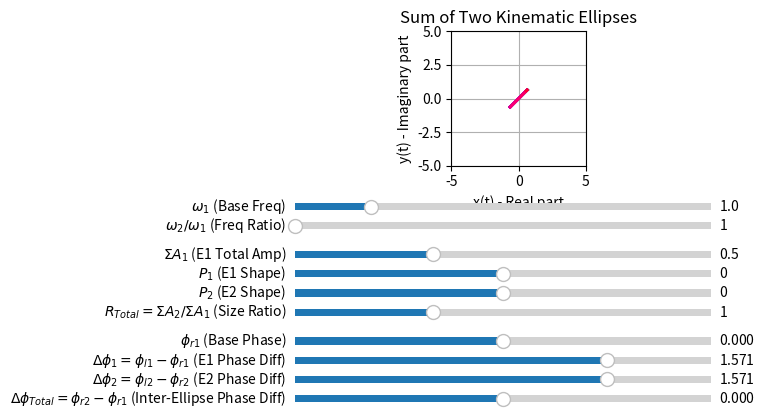

This figure's Python source:
import numpy as np
import matplotlib.pyplot as plt
from matplotlib.widgets import Slider
from matplotlib.collections import LineCollection # Import LineCollection

# --- 1. Define the Ellipse Calculation Function ---
# This function calculates the x and y coordinates of the ellipse
# based on the 5 parameters. It's modular, so we can reuse it later.

def calculate_ellipse(t, Ar, Al, phi_r, phi_l, omega):
    """
    Calculates the ellipse coordinates based on the given parameters.
    z(t) = Ar * e^(-i(ωt + φr)) + Al * e^(+i(ωt + φl))
    
    x(t) = Ar*cos(ωt + φr) + Al*cos(ωt + φl)
    y(t) = -Ar*sin(ωt + φr) + Al*sin(ωt + φl)
    """
    
    # Calculate the two angle components
    theta_r = omega * t + phi_r
    theta_l = omega * t + phi_l
    
    # Calculate x and y based on the real and imaginary parts
    x = Ar * np.cos(theta_r) + Al * np.cos(theta_l)
    y = -Ar * np.sin(theta_r) + Al * np.sin(theta_l)
    
    return x, y

# --- 2. Set up the Plot ---

# Create a time/angle vector.
# We plot over a longer duration (10*2*pi) to allow
# for complex frequency ratios to draw their full shape.
t = np.linspace(0, 10 * 2 * np.pi, 2000)

# --- Initial parameter values (Refactored to Shape and Ratio) ---
# Frequencies
initial_omega_base = 1.0
initial_omega_ratio = 1.0 # omega2 / omega1

# Amplitudes (4 parameters: Total Sum, E1 Shape (P1), E2 Shape (P2), Total Ratio)
# P = 1 (CCW Circle), P = 0 (Line), P = -1 (CW Circle)
initial_A_Sum1 = 0.5   # REVERTED: Total Amplitude of E1 (A_r1 + A_l1).
initial_P1 = 0.0       # E1 Shape parameter (0.0 = Line)
initial_P2 = 0.0       # E2 Shape parameter (0.0 = Line)
initial_R_Total_Prime = 1.0  # REVERTED: (A_Sum2 / A_Sum1) - Set to 1.0 to start with equal scale E1 and E2

# Phases (4 parameters: Base, E1 Diff, E2 Diff, Total Diff)
initial_phi_r1_base = 0.0      # phi_r1
initial_D_phi_1 = np.pi / 2    # phi_l1 - phi_r1 (Sets default line orientation for P1=0)
initial_D_phi_Total = 0.0      # phi_r2 - phi_r1 
initial_D_phi_2 = np.pi / 2    # phi_l2 - phi_r2 (Sets default line orientation for P2=0)

# Create the figure and the main plot axes
# We use subplot_adjust to make room for 10 sliders
fig, ax = plt.subplots()
plt.subplots_adjust(left=0.1, bottom=0.60) # Increased bottom space slightly

# --- Calculate initial ellipses and their sum from the new parameters ---
omega1 = initial_omega_base
omega2 = initial_omega_base * initial_omega_ratio

# Inversion for Amplitudes (using initial values)
A_Sum1 = initial_A_Sum1
P1 = initial_P1
R_Total_Prime = initial_R_Total_Prime
P2 = initial_P2

# E1 Amplitudes: P1 = (Al1 - Ar1) / (Al1 + Ar1)
Al1 = A_Sum1 / 2.0 * (1.0 + P1)
Ar1 = A_Sum1 / 2.0 * (1.0 - P1)

# E2 Total Amplitude
A_Sum2 = A_Sum1 * R_Total_Prime

# E2 Amplitudes
Al2 = A_Sum2 / 2.0 * (1.0 + P2)
Ar2 = A_Sum2 / 2.0 * (1.0 - P2)

# Inversion for Phases (using initial values)
phi_r1 = initial_phi_r1_base
phi_l1 = phi_r1 + initial_D_phi_1
phi_r2 = phi_r1 + initial_D_phi_Total
phi_l2 = phi_r2 + initial_D_phi_2

x1, y1 = calculate_ellipse(t, Ar1, Al1, phi_r1, phi_l1, omega1)
x2, y2 = calculate_ellipse(t, Ar2, Al2, phi_r2, phi_l2, omega2)

x_total = x1 + x2
y_total = y1 + y2


# --- Plot the initial summed ellipse using LineCollection ---
# Create segments from the (x, y) points
points = np.array([x_total, y_total]).T.reshape(-1, 1, 2)
segments = np.concatenate([points[:-1], points[1:]], axis=1)

# Create a LineCollection object with a colormap
lc = LineCollection(segments, cmap='hsv', norm=plt.Normalize(t.min(), t.max()))
lc.set_array(t[1:])
lc.set_linewidth(2)
ax.add_collection(lc) # Add the collection to the axes

ax.set_xlabel('x(t) - Real part')
ax.set_ylabel('y(t) - Imaginary part')
ax.set_title('Sum of Two Kinematic Ellipses')
ax.grid(True)
ax.set_aspect('equal', adjustable='box') # Crucial for seeing true ellipse shape

# --- Set fixed axes limits ---
ax.set_xlim(-5, 5)
ax.set_ylim(-5, 5)

# --- 3. Create the UI Sliders ---

# Define axes for the 10 sliders [left, bottom, width, height]
# Stacked in 3 groups: Frequencies, Amplitudes, Phases
# Frequencies (2)
ax_omega_base = plt.axes([0.15, 0.50, 0.65, 0.03])
ax_omega_ratio = plt.axes([0.15, 0.46, 0.65, 0.03])

# Amplitudes (4)
ax_A_Sum1 = plt.axes([0.15, 0.40, 0.65, 0.03]) # Renamed A_Base to A_Sum1
ax_P1 = plt.axes([0.15, 0.36, 0.65, 0.03])     # Renamed R_A1 to P1
ax_P2 = plt.axes([0.15, 0.32, 0.65, 0.03])     # Renamed R_A2 to P2
ax_R_Total_Prime = plt.axes([0.15, 0.28, 0.65, 0.03])

# Phases (4)
ax_phi_r1_base = plt.axes([0.15, 0.22, 0.65, 0.03])
ax_D_phi_1 = plt.axes([0.15, 0.18, 0.65, 0.03])
ax_D_phi_2 = plt.axes([0.15, 0.14, 0.65, 0.03])
ax_D_phi_Total = plt.axes([0.15, 0.10, 0.65, 0.03])


# Create Slider objects
# Frequencies
slider_omega_base = Slider(ax=ax_omega_base, label='$\omega_1$ (Base Freq)', valmin=0.1, valmax=5.0, valinit=initial_omega_base, valstep=0.1)
slider_omega_ratio = Slider(ax=ax_omega_ratio, label='$\omega_2 / \omega_1$ (Freq Ratio)', valmin=1.0, valmax=5.0, valinit=initial_omega_ratio, valstep=0.5) # REVERTED max and step

# Amplitudes (P1 and P2 range from -1 to 1)
slider_A_Sum1 = Slider(ax=ax_A_Sum1, label='$\Sigma A_1$ (E1 Total Amp)', valmin=0.0, valmax=1.5, valinit=initial_A_Sum1) # REVERTED max and default
slider_P1 = Slider(ax=ax_P1, label='$P_1$ (E1 Shape)', valmin=-1.0, valmax=1.0, valinit=initial_P1)
slider_P2 = Slider(ax=ax_P2, label='$P_2$ (E2 Shape)', valmin=-1.0, valmax=1.0, valinit=initial_P2)
slider_R_Total_Prime = Slider(ax=ax_R_Total_Prime, label='$R_{Total}=\Sigma A_2/\Sigma A_1$ (Size Ratio)', valmin=0.0, valmax=3.0, valinit=initial_R_Total_Prime) # REVERTED max and default

# Phases (Angles in Radians)
slider_phi_r1_base = Slider(ax=ax_phi_r1_base, label='$\phi_{r1}$ (Base Phase)', valmin=-np.pi, valmax=np.pi, valinit=initial_phi_r1_base)
slider_D_phi_1 = Slider(ax=ax_D_phi_1, label='$\Delta\phi_1=\phi_{l1}-\phi_{r1}$ (E1 Phase Diff)', valmin=-np.pi, valmax=np.pi, valinit=initial_D_phi_1)
slider_D_phi_2 = Slider(ax=ax_D_phi_2, label='$\Delta\phi_2=\phi_{l2}-\phi_{r2}$ (E2 Phase Diff)', valmin=-np.pi, valmax=np.pi, valinit=initial_D_phi_2)
slider_D_phi_Total = Slider(ax=ax_D_phi_Total, label='$\Delta\phi_{Total}=\phi_{r2}-\phi_{r1}$ (Inter-Ellipse Phase Diff)', valmin=-np.pi, valmax=np.pi, valinit=initial_D_phi_Total)


# --- 4. Define the Update Function ---
# This function runs every time a slider value is changed

def update(val):
    # Get current values from all 10 sliders
    omega1 = slider_omega_base.val
    omega2 = slider_omega_base.val * slider_omega_ratio.val 
    
    A_Sum1 = slider_A_Sum1.val
    P1 = slider_P1.val
    P2 = slider_P2.val
    R_Total_Prime = slider_R_Total_Prime.val 
    
    phi_r1_base = slider_phi_r1_base.val
    D_phi_1 = slider_D_phi_1.val
    D_phi_2 = slider_D_phi_2.val
    D_phi_Total = slider_D_phi_Total.val

    # --- 4a. Inversion to Original Amplitudes (A_r1, A_l1, A_r2, A_l2) ---
    
    # E1 Amplitudes: Al1 + Ar1 = A_Sum1. P1 = (Al1 - Ar1) / A_Sum1
    Al1 = A_Sum1 / 2.0 * (1.0 + P1)
    Ar1 = A_Sum1 / 2.0 * (1.0 - P1) 
    
    # E2 Total Amplitude
    A_Sum2 = A_Sum1 * R_Total_Prime
    
    # E2 Amplitudes: Al2 + Ar2 = A_Sum2. P2 = (Al2 - Ar2) / A_Sum2
    Al2 = A_Sum2 / 2.0 * (1.0 + P2)
    Ar2 = A_Sum2 / 2.0 * (1.0 - P2) 
    
    # --- 4b. Inversion to Original Phases (phi_r1, phi_l1, phi_r2, phi_l2) ---
    
    phi_r1 = phi_r1_base
    phi_l1 = phi_r1 + D_phi_1
    
    phi_r2 = phi_r1 + D_phi_Total
    phi_l2 = phi_r2 + D_phi_2
    
    
    # Recalculate both ellipses and their sum
    x1, y1 = calculate_ellipse(t, Ar1, Al1, phi_r1, phi_l1, omega1)
    x2, y2 = calculate_ellipse(t, Ar2, Al2, phi_r2, phi_l2, omega2)
    
    x_total = x1 + x2
    y_total = y1 + y2
    
    # --- Update the LineCollection ---
    # We must update the segments, not just the data
    points = np.array([x_total, y_total]).T.reshape(-1, 1, 2)
    segments = np.concatenate([points[:-1], points[1:]], axis=1)
    lc.set_segments(segments)
    
    # Redraw the canvas
    fig.canvas.draw_idle()

# --- 5. Connect Sliders to Update Function ---

slider_omega_base.on_changed(update)
slider_omega_ratio.on_changed(update)

slider_A_Sum1.on_changed(update)
slider_P1.on_changed(update)
slider_P2.on_changed(update)
slider_R_Total_Prime.on_changed(update) 

slider_phi_r1_base.on_changed(update)
slider_D_phi_1.on_changed(update)
slider_D_phi_2.on_changed(update)
slider_D_phi_Total.on_changed(update)


# --- 6. Show the Plot ---
plt.show()
